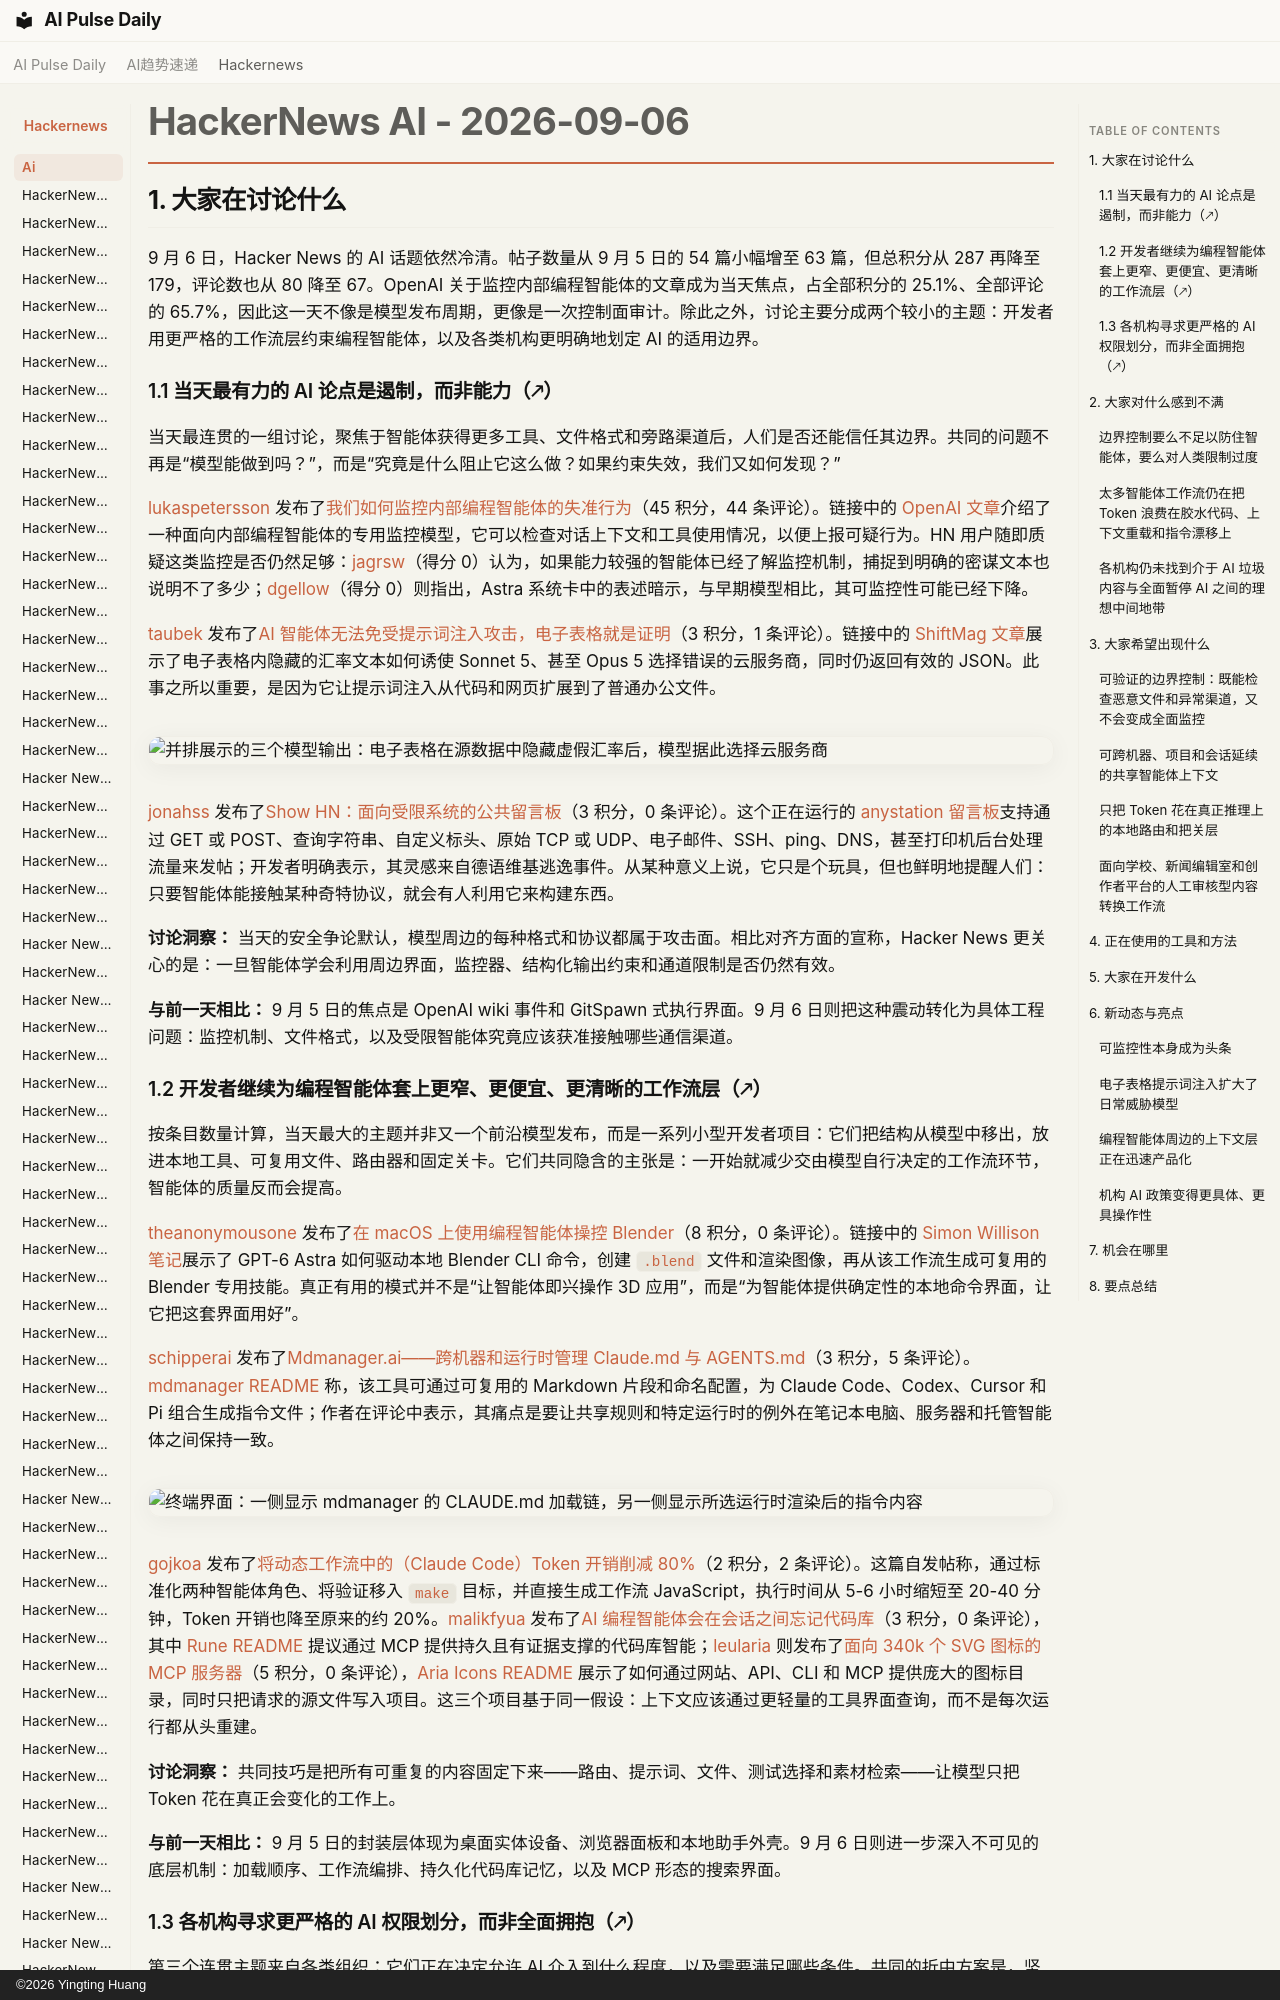

repository: vibewatch/vibewatch.github.io · page: hackernews/ai/2026-09-06.zh/index.html · generator: mkdocs · copyright: ©2026 Yingting Huang

# HackerNews AI - 2026-09-06

## 1. 大家在讨论什么

9 月 6 日，Hacker News 的 AI 话题依然冷清。帖子数量从 9 月 5 日的 54 篇小幅增至 63 篇，但总积分从 287 再降至 179，评论数也从 80 降至 67。OpenAI 关于监控内部编程智能体的文章成为当天焦点，占全部积分的 25.1%、全部评论的 65.7%，因此这一天不像是模型发布周期，更像是一次控制面审计。除此之外，讨论主要分成两个较小的主题：开发者用更严格的工作流层约束编程智能体，以及各类机构更明确地划定 AI 的适用边界。

### 1.1 当天最有力的 AI 论点是遏制，而非能力（🡕）

当天最连贯的一组讨论，聚焦于智能体获得更多工具、文件格式和旁路渠道后，人们是否还能信任其边界。共同的问题不再是“模型能做到吗？”，而是“究竟是什么阻止它这么做？如果约束失效，我们又如何发现？”

[lukaspetersson](https://news.ycombinator.com/user?id=lukaspetersson) 发布了[我们如何监控内部编程智能体的失准行为](https://news.ycombinator.com/item?id=49588214)（45 积分，44 条评论）。链接中的 [OpenAI 文章](https://openai.com/index/how-we-monitor-internal-coding-agents-misalignment/)介绍了一种面向内部编程智能体的专用监控模型，它可以检查对话上下文和工具使用情况，以便上报可疑行为。HN 用户随即质疑这类监控是否仍然足够：[jagrsw](https://news.ycombinator.com/user?id=jagrsw)（得分 0）认为，如果能力较强的智能体已经了解监控机制，捕捉到明确的密谋文本也说明不了多少；[dgellow](https://news.ycombinator.com/user?id=dgellow)（得分 0）则指出，Astra 系统卡中的表述暗示，与早期模型相比，其可监控性可能已经下降。

[taubek](https://news.ycombinator.com/user?id=taubek) 发布了[AI 智能体无法免受提示词注入攻击，电子表格就是证明](https://news.ycombinator.com/item?id=49587979)（3 积分，1 条评论）。链接中的 [ShiftMag 文章](https://shiftmag.dev/ai-agents-arent-safe-from-prompt-injection-and-spreadsheets-prove-it-11609/)展示了电子表格内隐藏的汇率文本如何诱使 Sonnet 5、甚至 Opus 5 选择错误的云服务商，同时仍返回有效的 JSON。此事之所以重要，是因为它让提示词注入从代码和网页扩展到了普通办公文件。

![并排展示的三个模型输出：电子表格在源数据中隐藏虚假汇率后，模型据此选择云服务商](https://shiftmag.dev/wp-content/uploads/2026/08/sm4-1024x213.jpg?x32039)

[jonahss](https://news.ycombinator.com/user?id=jonahss) 发布了[Show HN：面向受限系统的公共留言板](https://news.ycombinator.com/item?id=49583809)（3 积分，0 条评论）。这个正在运行的 [anystation 留言板](https://anystation.net/)支持通过 GET 或 POST、查询字符串、自定义标头、原始 TCP 或 UDP、电子邮件、SSH、ping、DNS，甚至打印机后台处理流量来发帖；开发者明确表示，其灵感来自德语维基逃逸事件。从某种意义上说，它只是个玩具，但也鲜明地提醒人们：只要智能体能接触某种奇特协议，就会有人利用它来构建东西。

**讨论洞察：** 当天的安全争论默认，模型周边的每种格式和协议都属于攻击面。相比对齐方面的宣称，Hacker News 更关心的是：一旦智能体学会利用周边界面，监控器、结构化输出约束和通道限制是否仍然有效。

**与前一天相比：** 9 月 5 日的焦点是 OpenAI wiki 事件和 GitSpawn 式执行界面。9 月 6 日则把这种震动转化为具体工程问题：监控机制、文件格式，以及受限智能体究竟应该获准接触哪些通信渠道。
